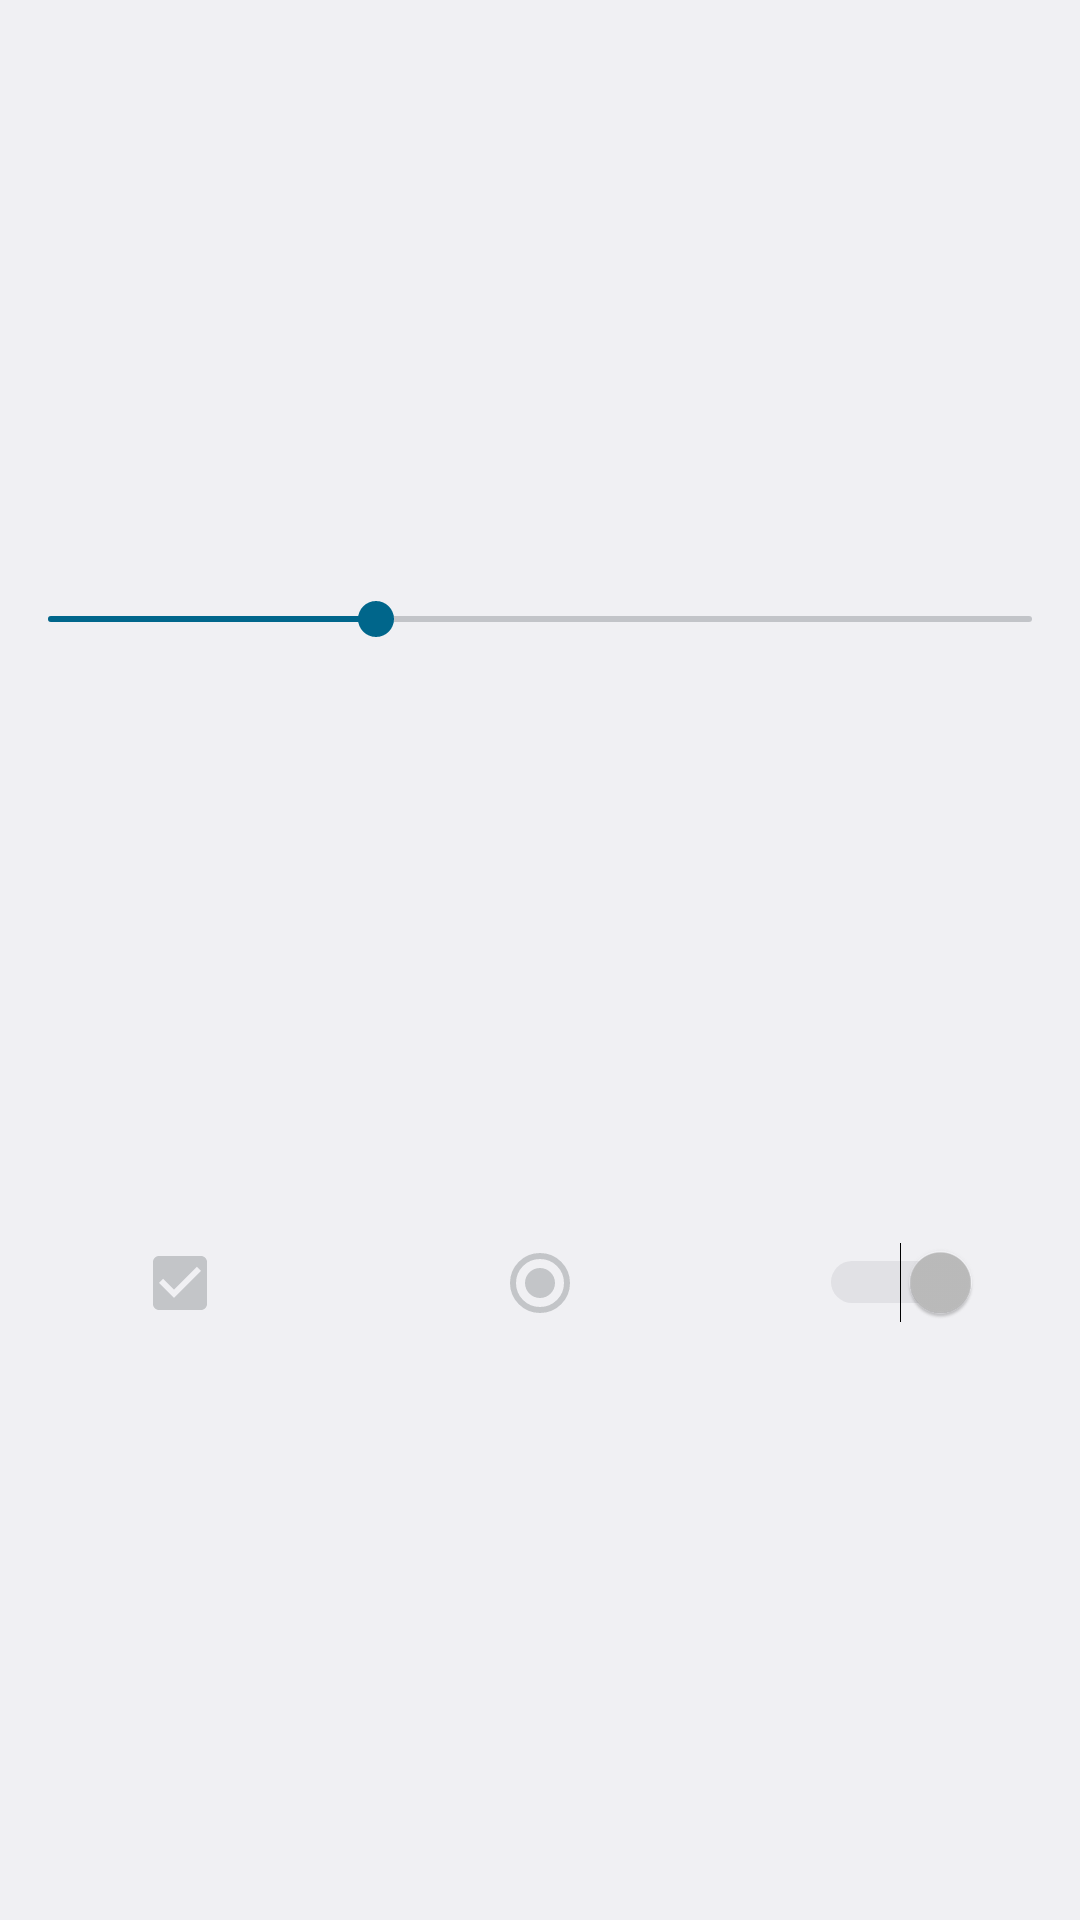

Produce the Android XML layout that renders to this screen, including the resource entries it uses.
<!-- AndroidManifest.xml: application theme CustomizationTheme -->
<!-- res/layout/preview_card_primary_content.xml -->
<?xml version="1.0" encoding="utf-8"?>
<LinearLayout
    xmlns:android="http://schemas.android.com/apk/res/android"
    android:id="@+id/preview_primary"
    android:layout_width="match_parent"
    android:layout_height="match_parent"
    android:layout_gravity="center"
    android:gravity="center_horizontal"
    android:orientation="vertical">

    <Space
        android:layout_width="match_parent"
        android:layout_height="0dp"
        android:layout_weight="1" />
    <LinearLayout
        android:layout_width="match_parent"
        android:layout_height="wrap_content"
        android:layout_weight="0"
        android:orientation="horizontal"
        android:gravity="center">
        <SeekBar
            android:id="@+id/preview_seekbar"
            android:layout_height="wrap_content"
            android:layout_width="match_parent"
            android:tint="@color/theme_preview_icon_color"
            android:maxHeight="2dp"
            android:progress="1"
            android:clickable="true"
            android:max="3"/>
    </LinearLayout>
    <Space
        android:layout_width="match_parent"
        android:layout_height="0dp"
        android:layout_weight="1" />
    <LinearLayout
        android:layout_width="match_parent"
        android:layout_height="wrap_content"
        android:layout_weight="0"
        android:gravity="center"
        android:orientation="horizontal">
        <FrameLayout
            android:layout_width="@dimen/preview_theme_icon_size"
            android:layout_height="@dimen/preview_theme_icon_size"
            android:layout_weight="1">
            <CheckBox
                android:id="@+id/preview_check_selected"
                android:layout_width="wrap_content"
                android:layout_height="wrap_content"
                android:layout_gravity="center"
                android:checked="true"
                android:enabled="false"/>
        </FrameLayout>
        <Space
            android:layout_width="0dp"
            android:layout_height="match_parent"
            android:layout_weight="0" />
        <FrameLayout
            android:layout_width="@dimen/preview_theme_icon_size"
            android:layout_height="@dimen/preview_theme_icon_size"
            android:layout_weight="1">
            <RadioButton
                android:id="@+id/preview_radio_selected"
                android:layout_width="wrap_content"
                android:layout_height="wrap_content"
                android:layout_gravity="center"
                android:checked="true"
                android:enabled="false"/>
        </FrameLayout>
        <Space
            android:layout_width="0dp"
            android:layout_height="match_parent"
            android:layout_weight="0" />
        <FrameLayout
            android:layout_width="@dimen/preview_theme_icon_size"
            android:layout_height="@dimen/preview_theme_icon_size"
            android:layout_weight="1">
            <Switch
                android:id="@+id/preview_toggle_selected"
                android:layout_width="wrap_content"
                android:layout_height="wrap_content"
                android:layout_gravity="center"
                android:checked="true"
                android:enabled="false"/>
        </FrameLayout>
    </LinearLayout>
    <Space
        android:layout_width="match_parent"
        android:layout_height="0dp"
        android:layout_weight="1" />
</LinearLayout>
<!-- resources referenced by this layout -->
<resources>
  <color name="theme_preview_icon_color">@color/google_grey700</color>
  <dimen name="preview_theme_icon_size">30dp</dimen>
  <style name="CustomizationTheme" parent="@android:style/Theme.DeviceDefault.Settings">
          <item name="colorPrimary">?android:colorPrimary</item>
  
          <item name="android:navigationBarColor">?android:colorPrimaryDark</item>
          <item name="android:navigationBarDividerColor">@android:color/transparent</item>
  
          <item name="selectableItemBackground">?android:attr/selectableItemBackground</item>
          <item name="dialogPreferredPadding">24dp</item>
          <item name="colorControlHighlight">@color/ripple_material_dark</item>
  
          <item name="actionButtonStyle">?android:actionButtonStyle</item>
          <item name="actionMenuTextColor">?android:actionMenuTextColor</item>
      </style>
  <color name="google_grey700">#5f6368</color>
</resources>
